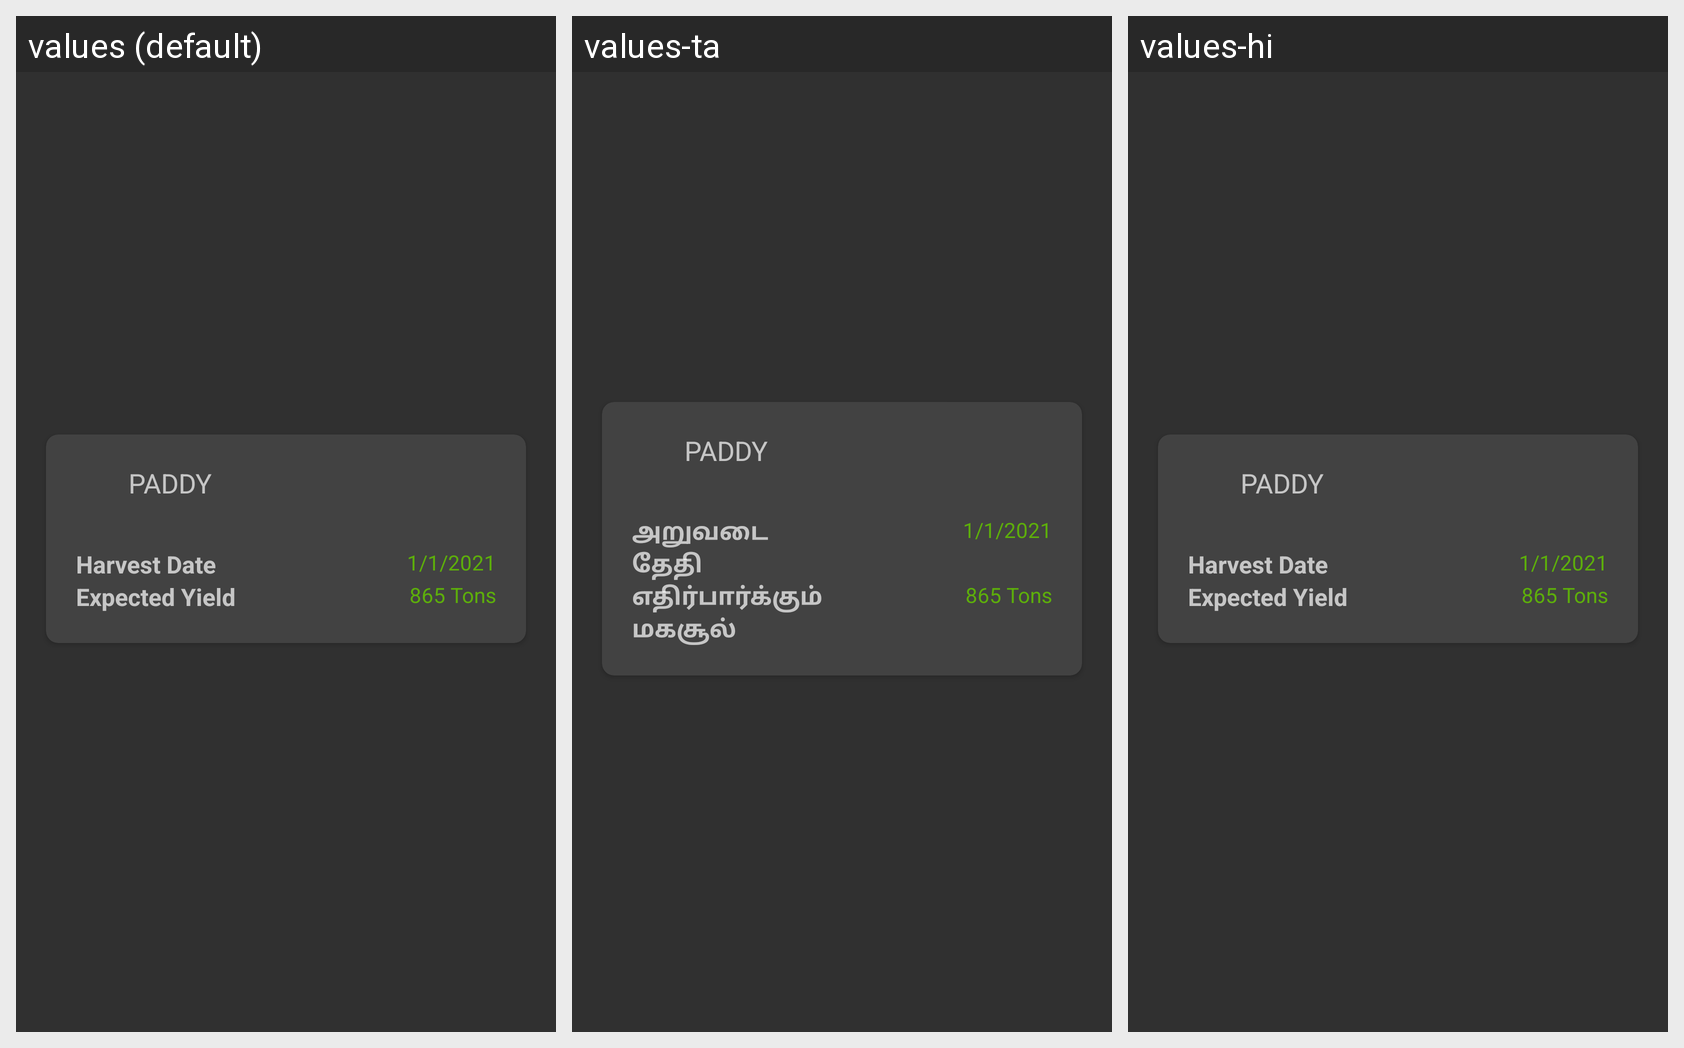

For this localized Android screen grid, give each drawn string resource with its value in every locale shown.
Android screen res/layout/view_land_crop_item.xml rendered under 3 locales, left to right: values (default), values-ta, values-hi. Device: Nexus 5 (rendered at 1080×1920; each locale shown at half size, 540×960, under a caption strip naming it); theme Theme.AppCompat.
Strings drawn on this screen, with the default value and each locale's value (text and hints the layout hard-codes, and strings that could not be matched under every locale, appear in the picture but are not listed):

harvest_date
  values: Harvest Date
  values-ta: அறுவடை தேதி
  values-hi: Harvest Date  [not translated; the default value is used]

expected_yield
  values: Expected Yield
  values-ta: எதிர்பார்க்கும் மகசூல்
  values-hi: Expected Yield  [not translated; the default value is used]
